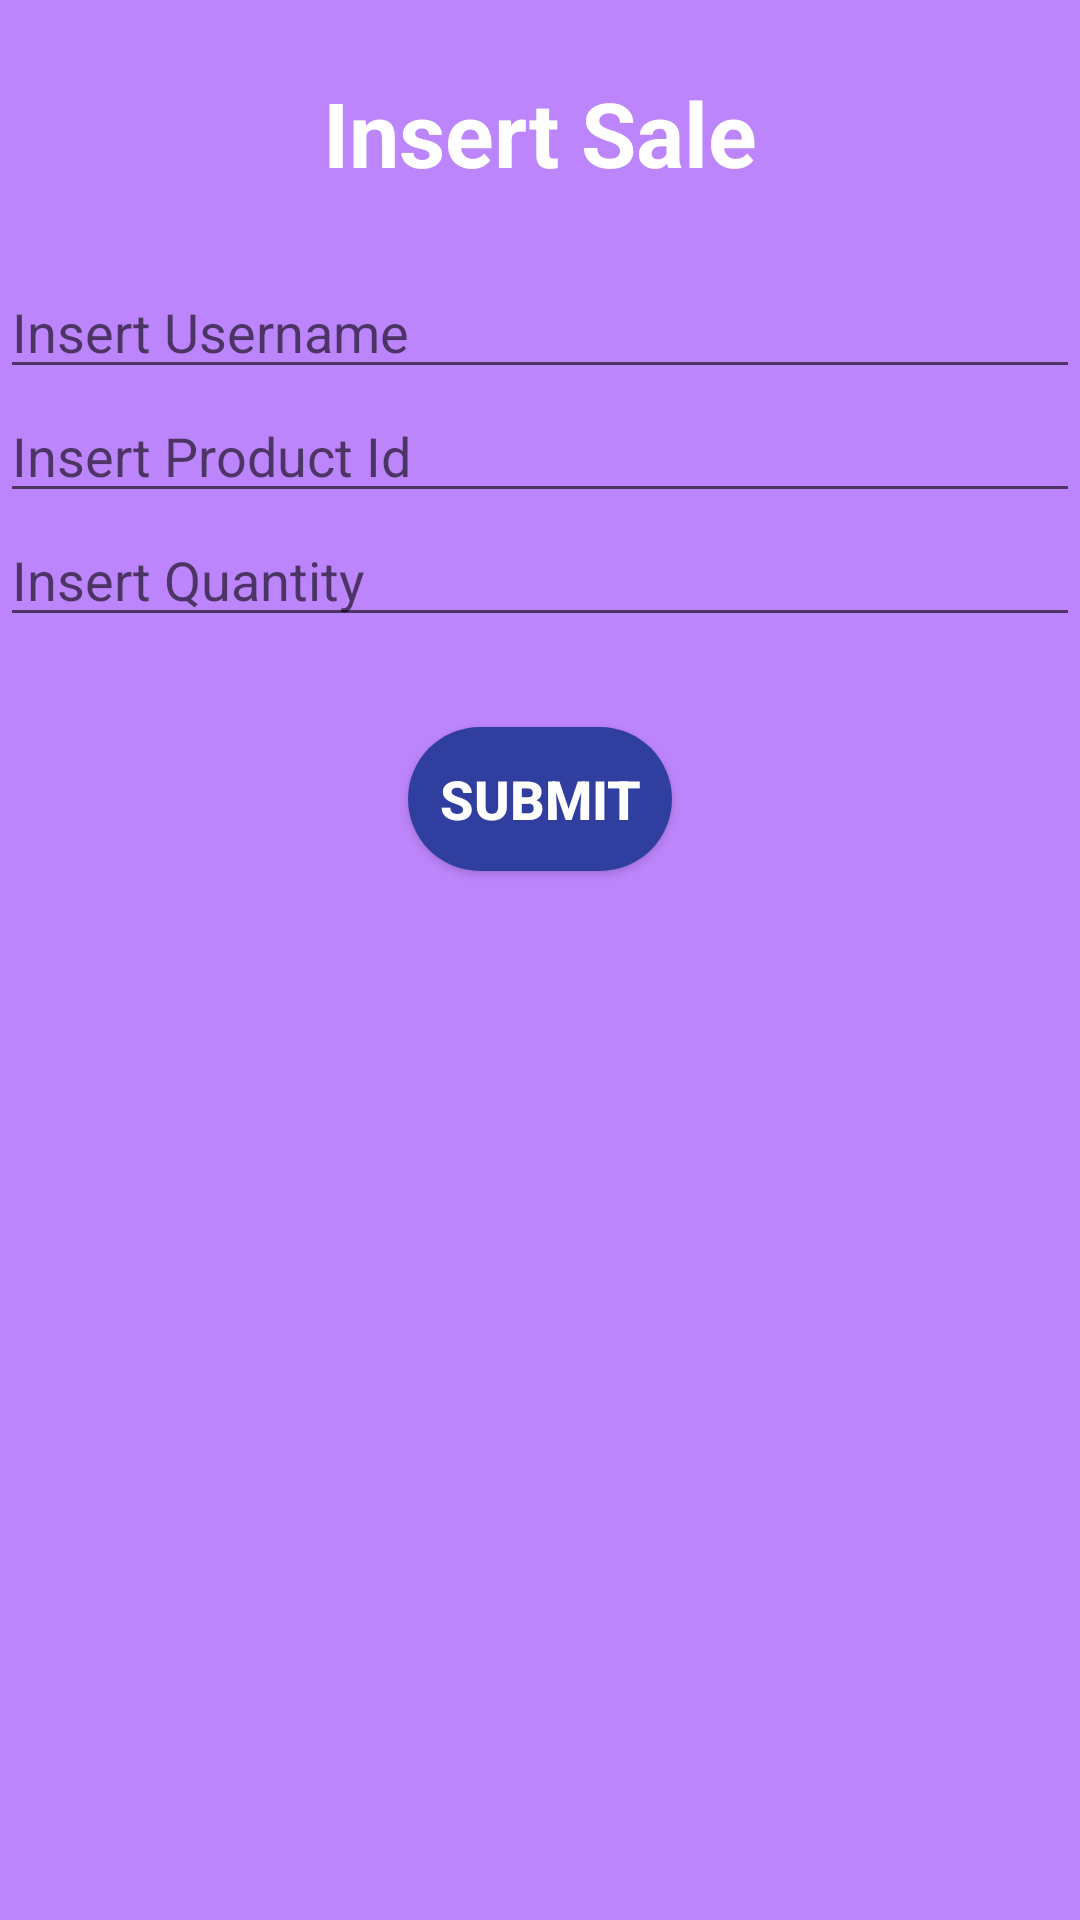

Reconstruct the res/layout file that produces this screen, plus the resources it refers to.
<!-- AndroidManifest.xml: application theme AppTheme -->
<!-- res/layout/f_insert_sale.xml -->
<?xml version="1.0" encoding="utf-8"?>
<LinearLayout
    xmlns:android="http://schemas.android.com/apk/res/android"
    xmlns:app="http://schemas.android.com/apk/res-auto"
    xmlns:tools="http://schemas.android.com/tools"
    android:layout_width="match_parent"
    android:layout_height="match_parent"
    android:orientation="vertical"
    android:background="@color/white2"
    tools:context=".Fragment.F_Insert_Sale">

    
    <TextView
        android:id="@+id/text_view"
        android:layout_width="match_parent"
        android:layout_height="wrap_content"
        android:text="Insert Sale"
        android:layout_gravity="center_horizontal"
        android:textAlignment="center"
        android:textStyle="bold"
        android:textSize="30dp"
        android:textColor="@color/white"
        android:layout_margin="24dp"/>

    
    <EditText
        android:id="@+id/input_u_username"
        android:layout_width="match_parent"
        android:layout_height="wrap_content"
        android:ems="10"
        android:inputType="textPersonName"
        android:hint="Insert Username"/>
    <EditText
        android:id="@+id/input_p_id"
        android:layout_width="match_parent"
        android:layout_height="wrap_content"
        android:ems="10"
        android:inputType="textPersonName"
        android:hint="Insert Product Id"/>
    <EditText
        android:id="@+id/input_quantity_sale"
        android:layout_width="match_parent"
        android:layout_height="wrap_content"
        android:ems="10"
        android:inputType="textPersonName"
        android:hint="Insert Quantity"/>
    
    <Button
        android:id="@+id/submit_sale_button"
        android:layout_width="wrap_content"
        android:layout_height="wrap_content"
        android:layout_gravity="center"
        android:layout_marginTop="30dp"
        android:textColor="@color/white"
        android:textStyle="bold"
        android:textSize="18sp"
        android:background="@drawable/rounded_button"
        android:text="Submit"/>

</LinearLayout>
<!-- resources referenced by this layout -->
<resources>
  <color name="white">#FFFFFF</color>
  <color name="white2">#BD85FB</color>
  <!-- drawable rounded_button (drawable) -->
  <?xml version="1.0" encoding="utf-8"?>
  <shape
      xmlns:android="http://schemas.android.com/apk/res/android"
      android:shape="rectangle">
  
      <solid android:color="@color/blue3"/>
      <corners android:radius="150dp"/>
  </shape>
  <style name="AppTheme" parent="Theme.AppCompat.Light.NoActionBar">
          
          <item name="colorPrimary">@color/purple1</item>
          <item name="colorPrimaryDark">@color/purple2</item>
          <item name="colorAccent">@color/blue1</item>
      </style>
  <color name="blue3">#303F9F</color>
  <color name="purple1">#BB66F8</color>
  <color name="purple2">#994ECD</color>
  <color name="blue1">#3F51B5</color>
</resources>
